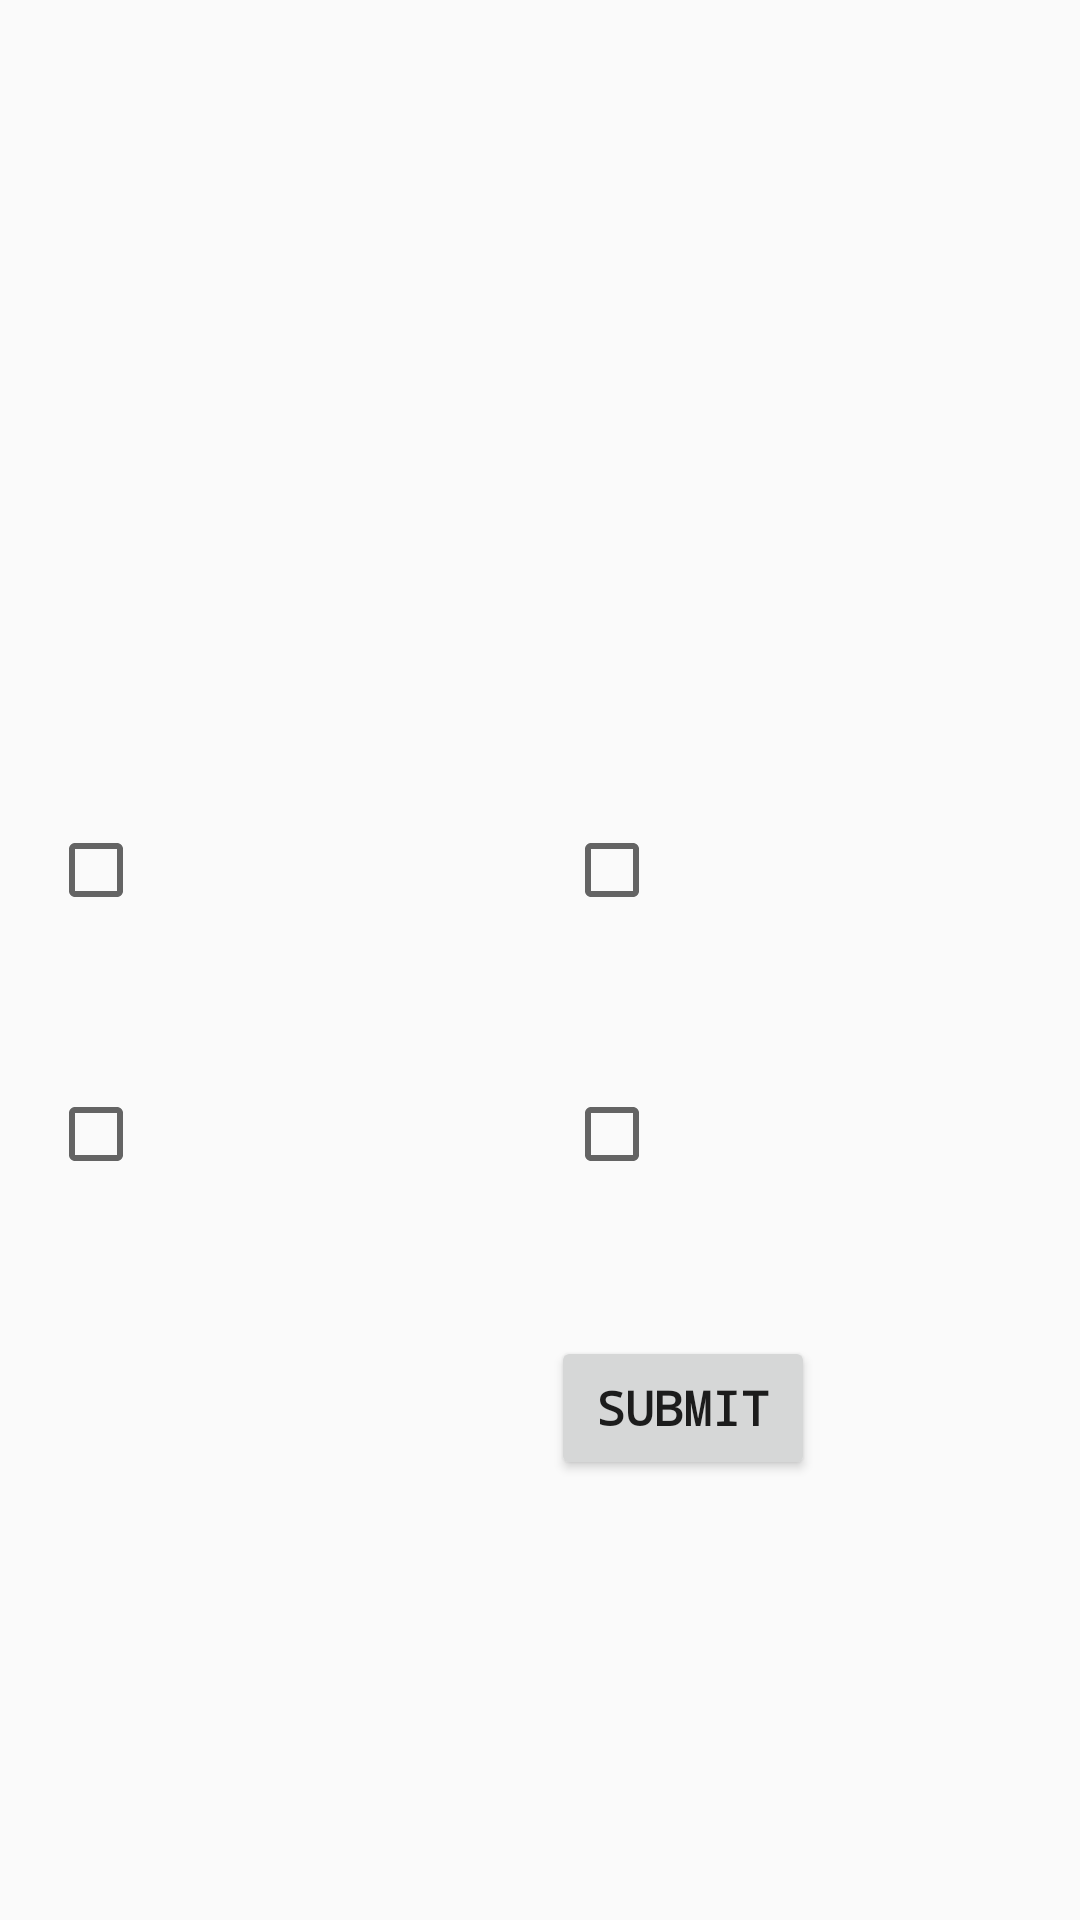

Android layout source for this screen:
<!-- AndroidManifest.xml: application theme AppTheme -->
<!-- res/layout/check_box.xml -->
<?xml version="1.0" encoding="utf-8"?>
<ScrollView
    xmlns:android="http://schemas.android.com/apk/res/android"
    xmlns:app="http://schemas.android.com/apk/res-auto"
    xmlns:tools="http://schemas.android.com/tools"
    android:layout_width="match_parent"
    android:layout_height="match_parent"
    style="@style/ScrollView">


    <android.support.constraint.ConstraintLayout
        android:layout_width="match_parent"
        android:layout_height="wrap_content"
        android:layout_marginTop="@dimen/large_gap"
        android:minHeight="@dimen/min_height"
        android:minWidth="@dimen/min_width"
        android:orientation="vertical">

        <TextView
            android:id="@+id/CBquestion"
            style="@style/PlainText"
            android:layout_width="345dp"
            android:layout_height="150dp"
            android:layout_margin="@dimen/small_gap"
            android:layout_marginBottom="8dp"
            android:layout_marginEnd="8dp"
            android:layout_marginStart="8dp"
            android:layout_marginTop="16dp"
            android:layout_weight="5"
            app:layout_constraintBottom_toBottomOf="parent"
            app:layout_constraintEnd_toEndOf="parent"
            app:layout_constraintHorizontal_bias="0.347"
            app:layout_constraintStart_toStartOf="parent"
            app:layout_constraintTop_toTopOf="parent"
            app:layout_constraintVertical_bias="0.0" />


        <CheckBox
            android:id="@+id/CBanswer1"
            style="@style/PlainText"
            android:layout_width="165dp"
            android:layout_height="80dp"
            android:layout_marginStart="16dp"
            android:layout_marginTop="200dp"
            app:layout_constraintStart_toStartOf="parent"
            app:layout_constraintTop_toTopOf="parent" />

        <CheckBox
            android:id="@+id/CBanswer4"
            style="@style/PlainText"
            android:layout_width="165dp"
            android:layout_height="80dp"
            android:layout_marginBottom="132dp"
            android:layout_marginEnd="8dp"
            android:layout_marginStart="8dp"
            app:layout_constraintBottom_toBottomOf="parent"
            app:layout_constraintEnd_toEndOf="parent"
            app:layout_constraintHorizontal_bias="0.636"
            app:layout_constraintStart_toEndOf="@+id/CBanswer2" />

        <CheckBox
            android:id="@+id/CBanswer3"
            style="@style/PlainText"
            android:layout_width="165dp"
            android:layout_height="80dp"
            android:layout_marginBottom="8dp"
            android:layout_marginEnd="8dp"
            android:layout_marginStart="8dp"
            android:layout_marginTop="8dp"
            app:layout_constraintBottom_toTopOf="@+id/CBanswer4"
            app:layout_constraintEnd_toEndOf="parent"
            app:layout_constraintHorizontal_bias="0.636"
            app:layout_constraintStart_toEndOf="@+id/CBanswer1"
            app:layout_constraintTop_toTopOf="parent"
            app:layout_constraintVertical_bias="1.0" />

        <CheckBox
            android:id="@+id/CBanswer2"
            style="@style/PlainText"
            android:layout_width="165dp"
            android:layout_height="80dp"
            android:layout_marginBottom="8dp"
            android:layout_marginStart="16dp"
            android:layout_marginTop="8dp"
            app:layout_constraintBottom_toBottomOf="parent"
            app:layout_constraintStart_toStartOf="parent"
            app:layout_constraintTop_toBottomOf="@+id/CBanswer1"
            app:layout_constraintVertical_bias="0.0" />

        <Button
            style="@style/Button"
            android:layout_width="wrap_content"
            android:layout_height="wrap_content"
            android:layout_marginBottom="8dp"
            android:layout_marginEnd="8dp"
            android:layout_marginStart="8dp"
            android:layout_marginTop="8dp"
            android:onClick="submit"
            android:text="@string/submit"
            app:layout_constraintBottom_toBottomOf="parent"
            app:layout_constraintEnd_toEndOf="@+id/CBanswer4"
            app:layout_constraintHorizontal_bias="0.81"
            app:layout_constraintStart_toStartOf="parent"
            app:layout_constraintTop_toTopOf="parent"
            app:layout_constraintVertical_bias="0.981" />

    </android.support.constraint.ConstraintLayout>

</ScrollView>
<!-- resources referenced by this layout -->
<resources>
  <dimen name="large_gap">50dp</dimen>
  <dimen name="min_height">500dp</dimen>
  <dimen name="min_width">300dp</dimen>
  <dimen name="small_gap">16dp</dimen>
  <string name="submit">submit</string>
  <style name="Button">
          <item name="android:layout_width">wrap_content</item>
          <item name="android:layout_height">wrap_content</item>
          <item name="android:textSize">@dimen/small_text</item>
          <item name="android:textColor">@color/text</item>
          <item name="android:fontFamily">monospace</item>
          <item name="android:layout_gravity">end</item>
          <item name="android:layout_margin">@dimen/large_gap</item>
          <item name="android:textStyle">bold</item>
          <item name="android:textAllCaps">true</item>
      </style>
  <style name="PlainText">
          <item name="android:layout_width">match_parent</item>
          <item name="android:layout_height">wrap_content</item>
          <item name="android:padding">@dimen/medium_gap</item>
          <item name="android:textSize">@dimen/small_text</item>
          <item name="android:textColor">@color/text</item>
          <item name="android:fontFamily">monospace</item>
      </style>
  <style name="ScrollView">
         
          <item name="android:background">@drawable/background</item>
  
      </style>
  <style name="AppTheme" parent="Theme.AppCompat.Light.NoActionBar">
          
          <item name="colorPrimary">@color/colorPrimary</item>
          <item name="colorPrimaryDark">@color/colorPrimaryDark</item>
          <item name="colorAccent">@color/colorAccent</item>
      </style>
  <dimen name="small_text">16sp</dimen>
  <dimen name="medium_gap">32dp</dimen>
  <!-- not gathered from this repository: default colours our renderer supplied (Android Studio template values) -->
  <color name="colorPrimary">#FF6200EE</color>
  <color name="colorPrimaryDark">#FF3700B3</color>
  <color name="colorAccent">#FF03DAC5</color>
</resources>
